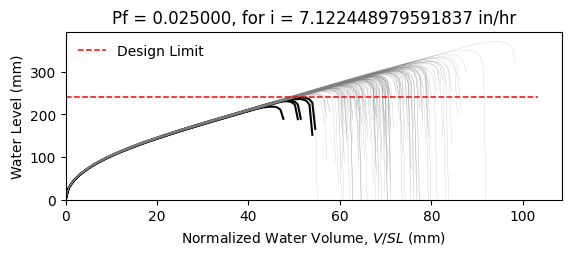

Data behind this chart, as committed beside it:
W12X16, L = 360.0 in, slope = 0.020833333333333332 in/in, dead load = 6.944444444444444e-05 kip/in…
zwlim AISC Appendix 2, zwlim DAMP, zwlim Proposed for ASCE 7, zwlim Neglect Ponding, dhnom Denver, dhnom New York, dhnom New Orleans, dh Denver, dh New York, dh New Orleans, dmax
8.869, 8.188, 7.956, 10.13, 0.5357, 0.5357, 0.5357, 1.872, 1.872, 1.872, 11.88, Safe, 
8.869, 8.188, 7.956, 10.13, 0.5357, 0.5357, 0.5357, 1.872, 1.872, 1.872, 10.62, Safe, 
8.869, 8.188, 7.956, 10.13, 0.5357, 0.5357, 0.5357, 1.872, 1.872, 1.872, 10.41, Safe, 
8.869, 8.188, 7.956, 10.13, 0.5357, 0.5357, 0.5357, 1.872, 1.872, 1.872, 12.06, Safe, 
8.869, 8.188, 7.956, 10.13, 0.5357, 0.5357, 0.5357, 1.872, 1.872, 1.872, 9.944, Safe, 
8.869, 8.188, 7.956, 10.13, 0.5357, 0.5357, 0.5357, 1.872, 1.872, 1.872, 14.59, Safe, 
8.869, 8.188, 7.956, 10.13, 0.5357, 0.5357, 0.5357, 1.872, 1.872, 1.872, 11.16, Safe, 
8.869, 8.188, 7.956, 10.13, 0.5357, 0.5357, 0.5357, 1.872, 1.872, 1.872, 10.21, Safe, 
8.869, 8.188, 7.956, 10.13, 0.5357, 0.5357, 0.5357, 1.872, 1.872, 1.872, 11.7, Safe, 
8.869, 8.188, 7.956, 10.13, 0.5357, 0.5357, 0.5357, 1.872, 1.872, 1.872, 11, Safe, 
8.869, 8.188, 7.956, 10.13, 0.5357, 0.5357, 0.5357, 1.872, 1.872, 1.872, 9.655, Safe, 
8.869, 8.188, 7.956, 10.13, 0.5357, 0.5357, 0.5357, 1.872, 1.872, 1.872, 9.432, Fail, 
8.869, 8.188, 7.956, 10.13, 0.5357, 0.5357, 0.5357, 1.872, 1.872, 1.872, 11.96, Safe, 
8.869, 8.188, 7.956, 10.13, 0.5357, 0.5357, 0.5357, 1.872, 1.872, 1.872, 10.45, Safe, 
8.869, 8.188, 7.956, 10.13, 0.5357, 0.5357, 0.5357, 1.872, 1.872, 1.872, 11.92, Safe, 
8.869, 8.188, 7.956, 10.13, 0.5357, 0.5357, 0.5357, 1.872, 1.872, 1.872, 10.98, Safe, 
8.869, 8.188, 7.956, 10.13, 0.5357, 0.5357, 0.5357, 1.872, 1.872, 1.872, 11.3, Safe, 
8.869, 8.188, 7.956, 10.13, 0.5357, 0.5357, 0.5357, 1.872, 1.872, 1.872, 12.39, Safe, 
8.869, 8.188, 7.956, 10.13, 0.5357, 0.5357, 0.5357, 1.872, 1.872, 1.872, 10.28, Safe, 
8.869, 8.188, 7.956, 10.13, 0.5357, 0.5357, 0.5357, 1.872, 1.872, 1.872, 10.84, Safe, 
8.869, 8.188, 7.956, 10.13, 0.5357, 0.5357, 0.5357, 1.872, 1.872, 1.872, 10.12, Safe, 
8.869, 8.188, 7.956, 10.13, 0.5357, 0.5357, 0.5357, 1.872, 1.872, 1.872, 11.91, Safe, 
8.869, 8.188, 7.956, 10.13, 0.5357, 0.5357, 0.5357, 1.872, 1.872, 1.872, 12.02, Safe, 
8.869, 8.188, 7.956, 10.13, 0.5357, 0.5357, 0.5357, 1.872, 1.872, 1.872, 11.11, Safe, 
8.869, 8.188, 7.956, 10.13, 0.5357, 0.5357, 0.5357, 1.872, 1.872, 1.872, 10.78, Safe, 
8.869, 8.188, 7.956, 10.13, 0.5357, 0.5357, 0.5357, 1.872, 1.872, 1.872, 9.566, Safe, 
8.869, 8.188, 7.956, 10.13, 0.5357, 0.5357, 0.5357, 1.872, 1.872, 1.872, 11.71, Safe, 
8.869, 8.188, 7.956, 10.13, 0.5357, 0.5357, 0.5357, 1.872, 1.872, 1.872, 11.25, Safe, 
8.869, 8.188, 7.956, 10.13, 0.5357, 0.5357, 0.5357, 1.872, 1.872, 1.872, 10.31, Safe, 
8.869, 8.188, 7.956, 10.13, 0.5357, 0.5357, 0.5357, 1.872, 1.872, 1.872, 12.58, Safe, 
8.869, 8.188, 7.956, 10.13, 0.5357, 0.5357, 0.5357, 1.872, 1.872, 1.872, 11.52, Safe, 
8.869, 8.188, 7.956, 10.13, 0.5357, 0.5357, 0.5357, 1.872, 1.872, 1.872, 11.58, Safe, 
8.869, 8.188, 7.956, 10.13, 0.5357, 0.5357, 0.5357, 1.872, 1.872, 1.872, 10.56, Safe, 
8.869, 8.188, 7.956, 10.13, 0.5357, 0.5357, 0.5357, 1.872, 1.872, 1.872, 12.4, Safe, 
8.869, 8.188, 7.956, 10.13, 0.5357, 0.5357, 0.5357, 1.872, 1.872, 1.872, 11.8, Safe, 
8.869, 8.188, 7.956, 10.13, 0.5357, 0.5357, 0.5357, 1.872, 1.872, 1.872, 10.26, Safe, 
8.869, 8.188, 7.956, 10.13, 0.5357, 0.5357, 0.5357, 1.872, 1.872, 1.872, 11.35, Safe, 
8.869, 8.188, 7.956, 10.13, 0.5357, 0.5357, 0.5357, 1.872, 1.872, 1.872, 11.71, Safe, 
8.869, 8.188, 7.956, 10.13, 0.5357, 0.5357, 0.5357, 1.872, 1.872, 1.872, 12.21, Safe, 
8.869, 8.188, 7.956, 10.13, 0.5357, 0.5357, 0.5357, 1.872, 1.872, 1.872, 9.758, Safe, 
8.869, 8.188, 7.956, 10.13, 0.5357, 0.5357, 0.5357, 1.872, 1.872, 1.872, 12.57, Safe, 
8.869, 8.188, 7.956, 10.13, 0.5357, 0.5357, 0.5357, 1.872, 1.872, 1.872, 10.66, Safe, 
8.869, 8.188, 7.956, 10.13, 0.5357, 0.5357, 0.5357, 1.872, 1.872, 1.872, 10.97, Safe, 
8.869, 8.188, 7.956, 10.13, 0.5357, 0.5357, 0.5357, 1.872, 1.872, 1.872, 10.95, Safe, 
8.869, 8.188, 7.956, 10.13, 0.5357, 0.5357, 0.5357, 1.872, 1.872, 1.872, 12.19, Safe, 
8.869, 8.188, 7.956, 10.13, 0.5357, 0.5357, 0.5357, 1.872, 1.872, 1.872, 9.81, Safe, 
8.869, 8.188, 7.956, 10.13, 0.5357, 0.5357, 0.5357, 1.872, 1.872, 1.872, 11.27, Safe, 
8.869, 8.188, 7.956, 10.13, 0.5357, 0.5357, 0.5357, 1.872, 1.872, 1.872, 10.42, Safe, 
8.869, 8.188, 7.956, 10.13, 0.5357, 0.5357, 0.5357, 1.872, 1.872, 1.872, 11.25, Safe, 
8.869, 8.188, 7.956, 10.13, 0.5357, 0.5357, 0.5357, 1.872, 1.872, 1.872, 10.29, Safe, 
8.869, 8.188, 7.956, 10.13, 0.5357, 0.5357, 0.5357, 1.872, 1.872, 1.872, 11.86, Safe, 
8.869, 8.188, 7.956, 10.13, 0.5357, 0.5357, 0.5357, 1.872, 1.872, 1.872, 9.151, Fail, 
8.869, 8.188, 7.956, 10.13, 0.5357, 0.5357, 0.5357, 1.872, 1.872, 1.872, 11.31, Safe, 
8.869, 8.188, 7.956, 10.13, 0.5357, 0.5357, 0.5357, 1.872, 1.872, 1.872, 10.55, Safe, 
8.869, 8.188, 7.956, 10.13, 0.5357, 0.5357, 0.5357, 1.872, 1.872, 1.872, 12.7, Safe, 
8.869, 8.188, 7.956, 10.13, 0.5357, 0.5357, 0.5357, 1.872, 1.872, 1.872, 10.3, Safe, 
8.869, 8.188, 7.956, 10.13, 0.5357, 0.5357, 0.5357, 1.872, 1.872, 1.872, 11.01, Safe, 
8.869, 8.188, 7.956, 10.13, 0.5357, 0.5357, 0.5357, 1.872, 1.872, 1.872, 10.38, Safe, 
8.869, 8.188, 7.956, 10.13, 0.5357, 0.5357, 0.5357, 1.872, 1.872, 1.872, 9.697, Safe, 
... 142 more rows
